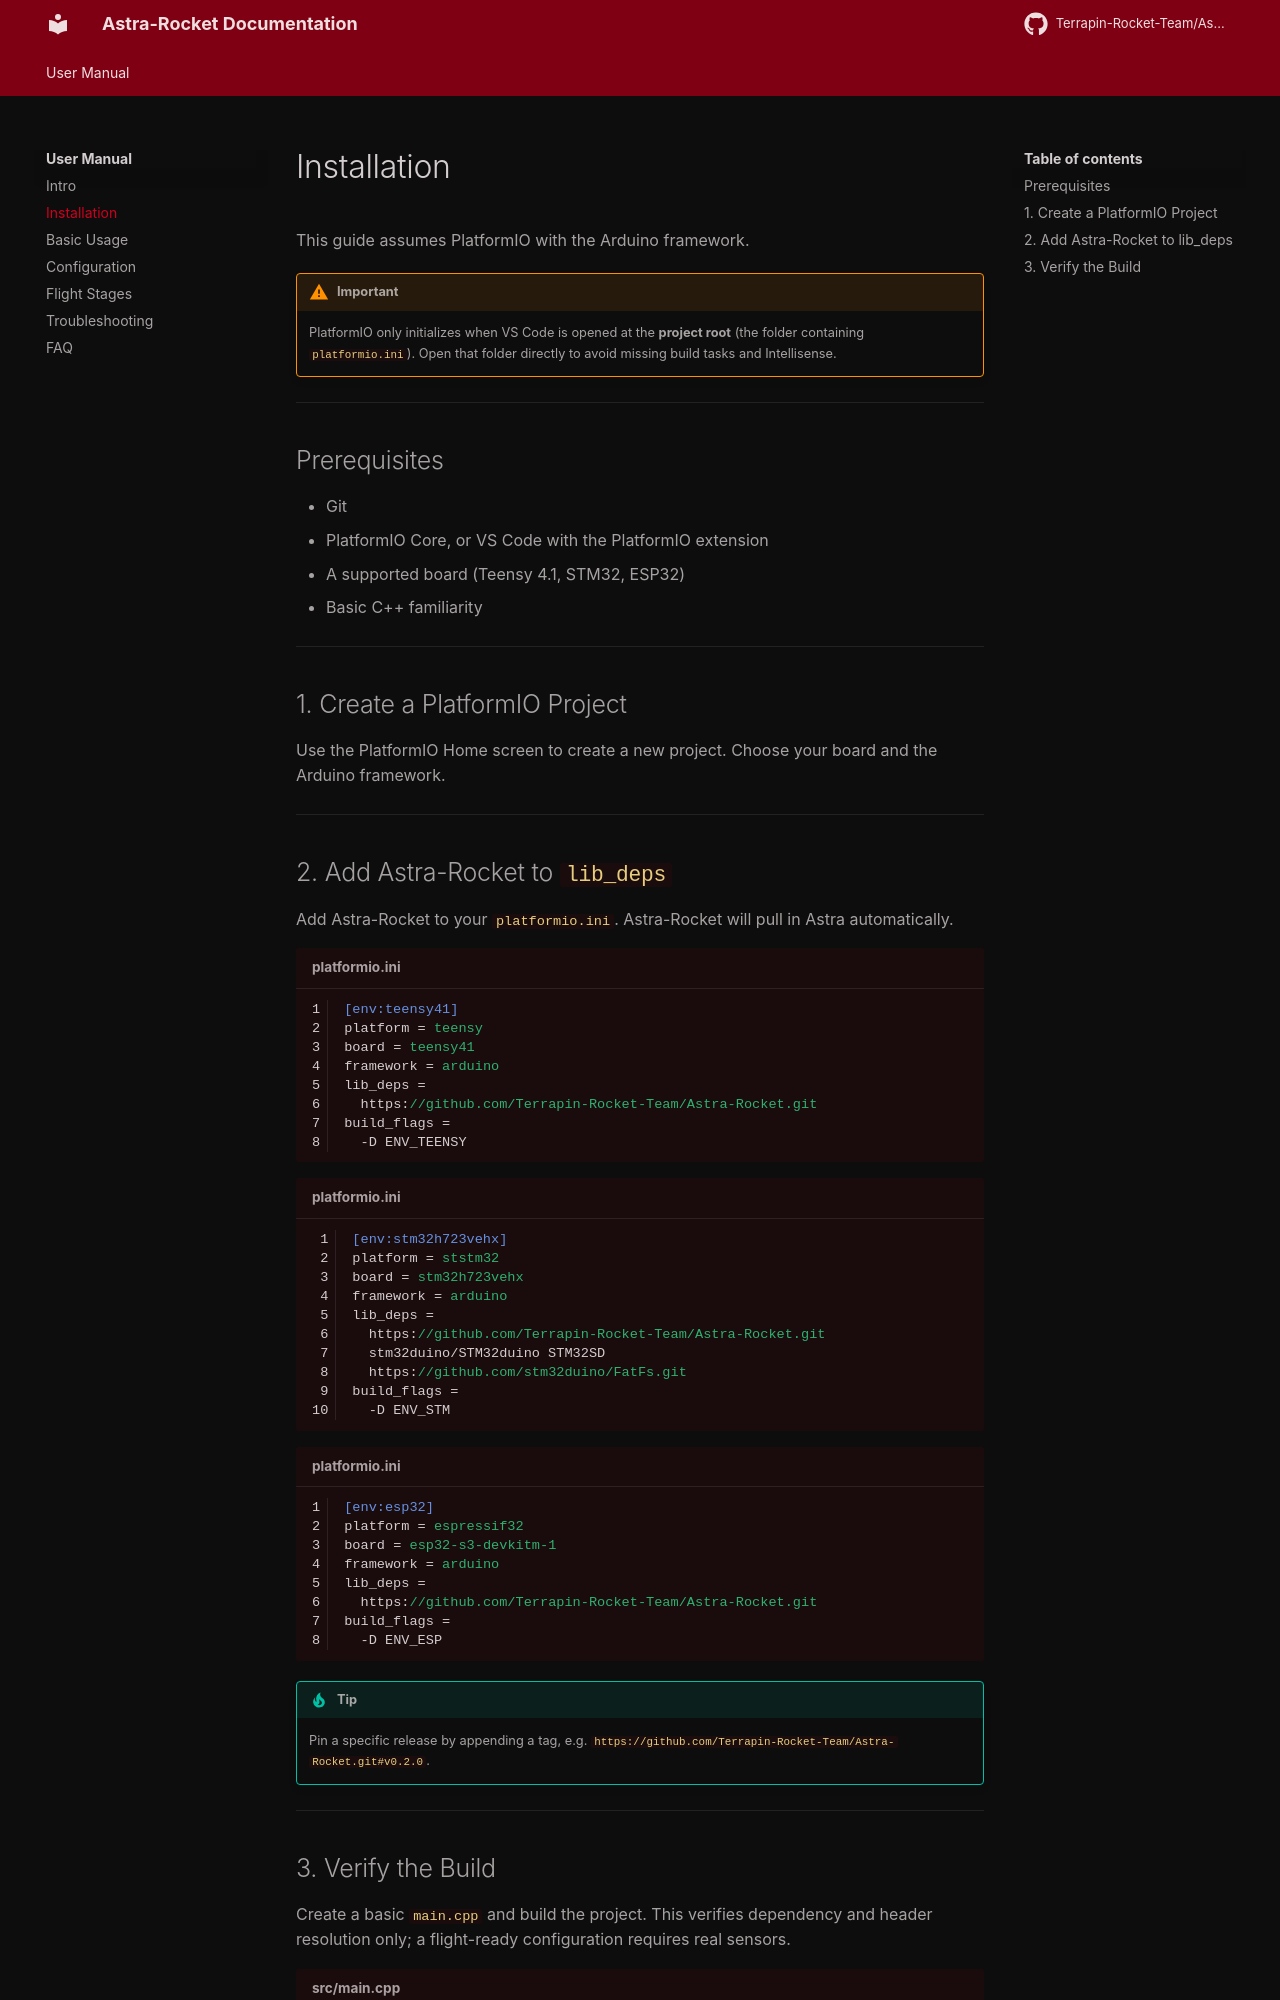

repository: Terrapin-Rocket-Team/Astra-Rocket · page: user-guide/installation/index.html · generator: mkdocs

---
title: Installation
---

# Installation

This guide assumes PlatformIO with the Arduino framework.

!!! warning "Important"
    PlatformIO only initializes when VS Code is opened at the **project root** (the folder containing `platformio.ini`). Open that folder directly to avoid missing build tasks and Intellisense.

---

## Prerequisites

- Git
- PlatformIO Core, or VS Code with the PlatformIO extension
- A supported board (Teensy 4.1, STM32, ESP32)
- Basic C++ familiarity

---

## 1. Create a PlatformIO Project

Use the PlatformIO Home screen to create a new project. Choose your board and the Arduino framework.

---

## 2. Add Astra-Rocket to `lib_deps`

Add Astra-Rocket to your `platformio.ini`. Astra-Rocket will pull in Astra automatically.

```ini title="platformio.ini"
[env:teensy41]
platform = teensy
board = teensy41
framework = arduino
lib_deps =
  https://github.com/Terrapin-Rocket-Team/Astra-Rocket.git
build_flags =
  -D ENV_TEENSY
```

```ini title="platformio.ini"
[env:stm32h723vehx]
platform = ststm32
board = stm32h723vehx
framework = arduino
lib_deps =
  https://github.com/Terrapin-Rocket-Team/Astra-Rocket.git
  stm32duino/STM32duino STM32SD
  https://github.com/stm32duino/FatFs.git
build_flags =
  -D ENV_STM
```

```ini title="platformio.ini"
[env:esp32]
platform = espressif32
board = esp32-s3-devkitm-1
framework = arduino
lib_deps =
  https://github.com/Terrapin-Rocket-Team/Astra-Rocket.git
build_flags =
  -D ENV_ESP
```

!!! tip
    Pin a specific release by appending a tag, e.g. `https://github.com/Terrapin-Rocket-Team/Astra-Rocket.git#v0.2.0`.

---
